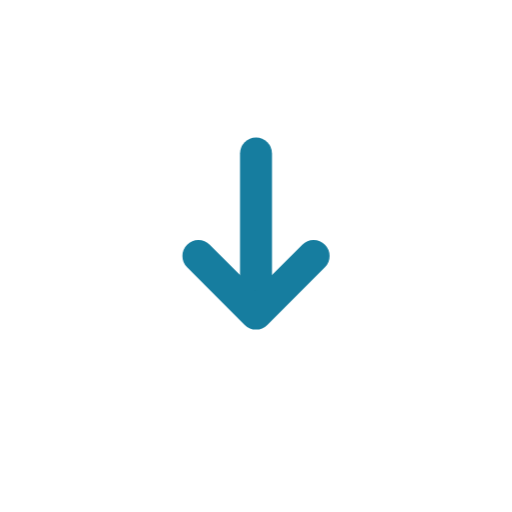
t = 0.00 s
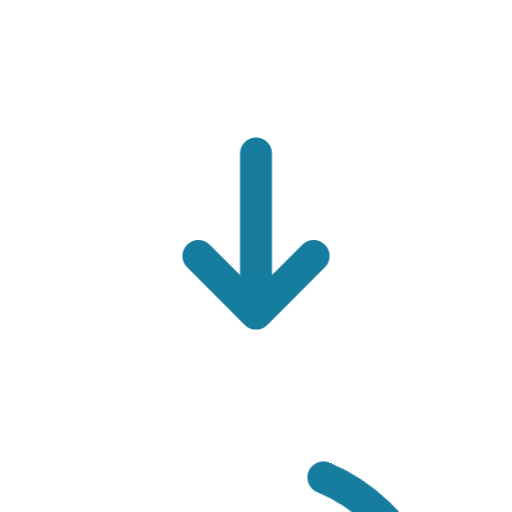
t = 0.30 s
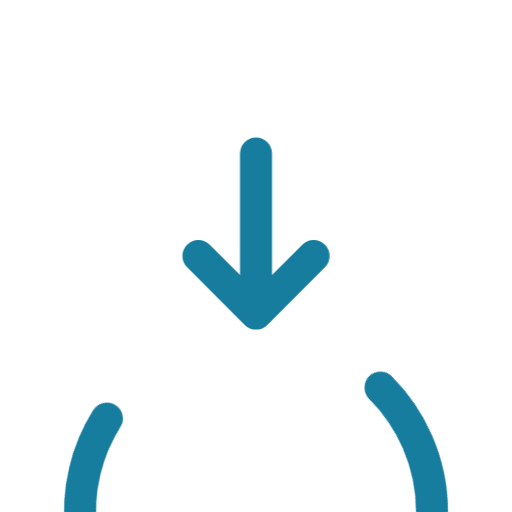
t = 0.60 s
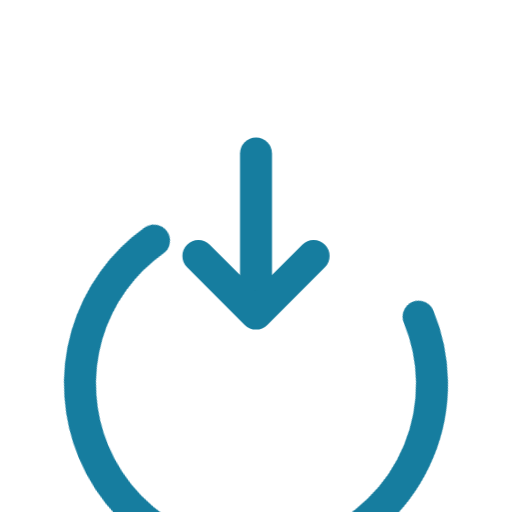
t = 0.90 s

The animated SVG that drew these frames (rendered in a browser with its animation timeline set to each time). Animation: 1 CSS @keyframes rule; one cycle of 1.20 s, repeats indefinitely.

<svg xmlns="http://www.w3.org/2000/svg" viewBox="0 0 24 24" fill="none" style="color:var(--status-color,#167d9f)" role="img" aria-labelledby="title">
  <title id="title">다운로드 중</title>
  <style>
    .orbit { animation: orbit 1.2s linear infinite; transform-origin: 12px 12px; }
    @keyframes orbit { to { transform: rotate(360deg); } }
    @media (prefers-reduced-motion: reduce) { .orbit { animation: none; } }
  </style>
  <circle class="orbit" cx="12" cy="12" r="8.25" stroke="currentColor" stroke-width="1.5" stroke-linecap="round" stroke-dasharray="37 15" transform="rotate(-90 12 12)"/>
  <path d="M12 7.2v7.4" stroke="currentColor" stroke-width="1.5" stroke-linecap="round"/>
  <path d="m9.3 12 2.7 2.7 2.7-2.7" stroke="currentColor" stroke-width="1.5" stroke-linecap="round" stroke-linejoin="round"/>
</svg>
